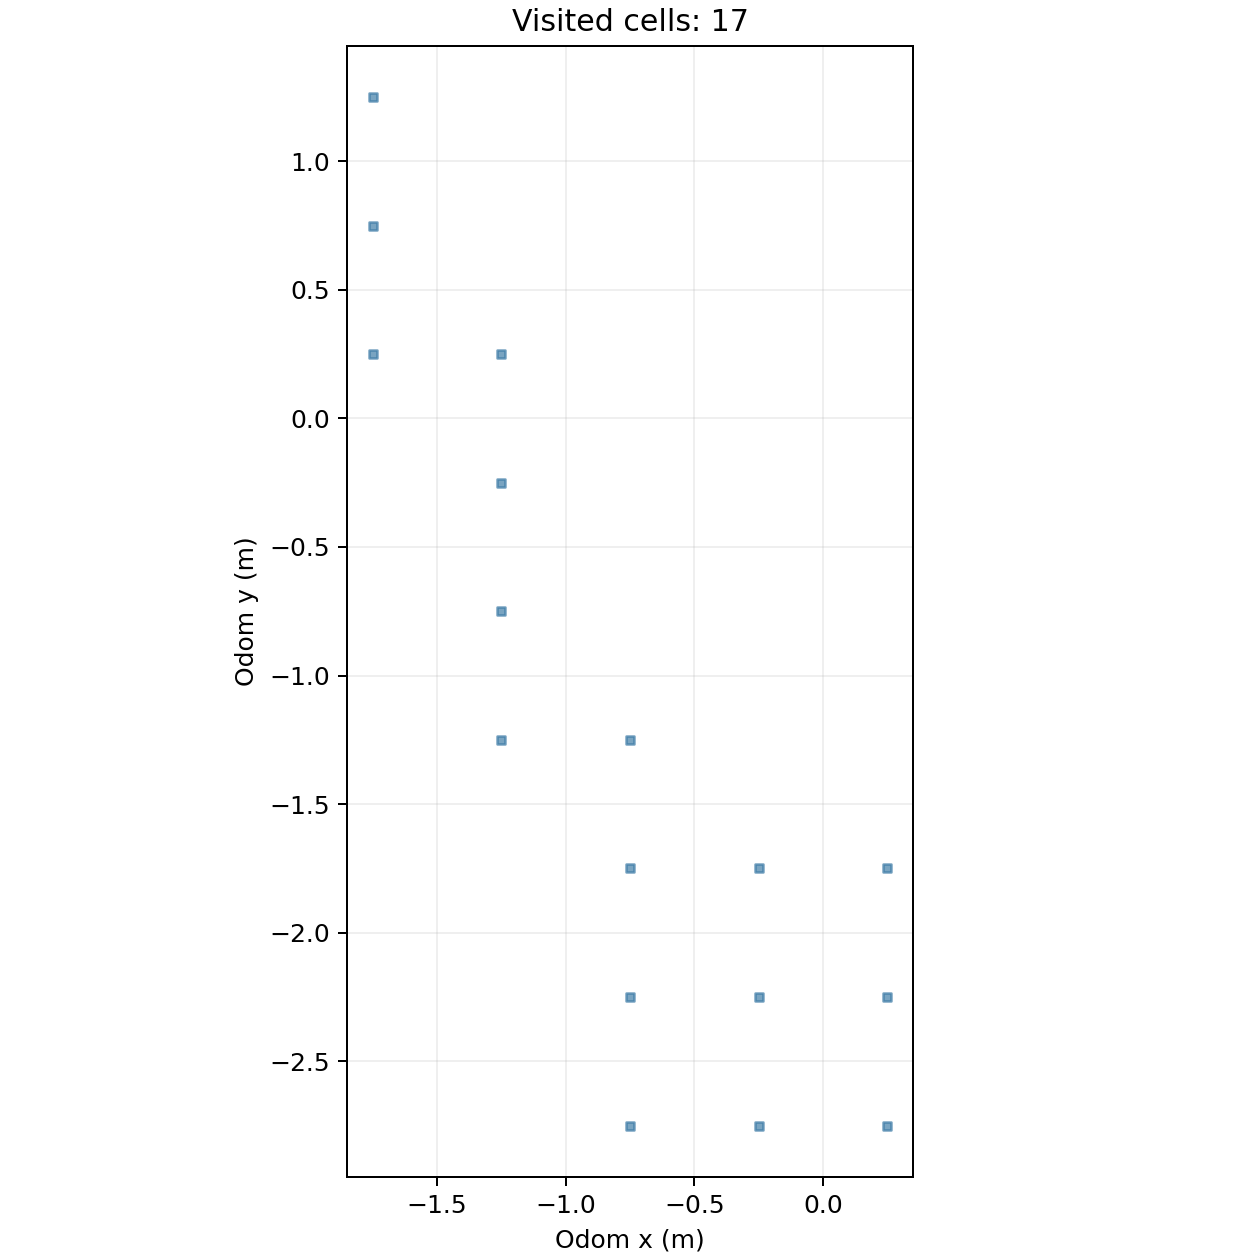

The file beside this chart, header and first rows:
cell_x, cell_y, center_odom_x_m, center_odom_y_m, first_step, first_elapsed_s, last_step, visit_samples
-4, 0, -1.75, 0.25, 1921, 299.3, 2003, 83
-4, 1, -1.75, 0.75, 2004, 312.1, 2040, 37
-4, 2, -1.75, 1.25, 2041, 317.9, 2117, 77
-3, -3, -1.25, -1.25, 1522, 237.1, 1585, 64
-3, -2, -1.25, -0.75, 1586, 247, 1790, 205
-3, -1, -1.25, -0.25, 1791, 279, 1831, 41
-3, 0, -1.25, 0.25, 1832, 285.4, 1920, 89
-2, -6, -0.75, -2.75, 792, 123.2, 1128, 215
-2, -5, -0.75, -2.25, 646, 100.4, 1411, 293
-2, -4, -0.75, -1.75, 1412, 219.7, 1520, 109
-2, -3, -0.75, -1.25, 1521, 236.9, 1521, 1
-1, -6, -0.25, -2.75, 958, 148.9, 1079, 84
-1, -5, -0.25, -2.25, 404, 62.87, 1392, 378
-1, -4, -0.25, -1.75, 365, 56.86, 403, 39
0, -6, 0.25, -2.75, 1013, 157.4, 1050, 38
0, -5, 0.25, -2.25, 1, 0.171, 114, 105
0, -4, 0.25, -1.75, 68, 10.63, 364, 259
